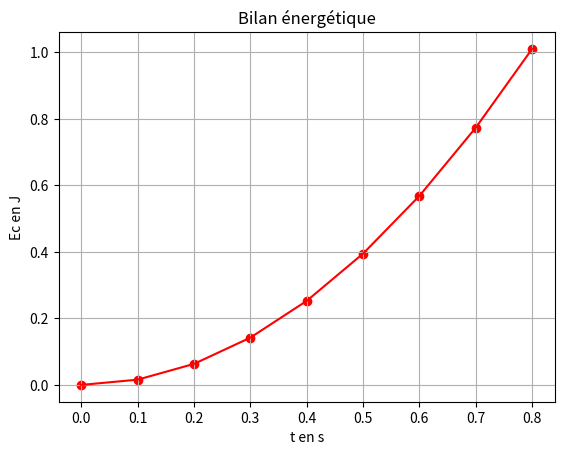

Recreate this plot in Python.
import matplotlib.pyplot as plt

m=0.220 #valeur de m en kg
alpha=0.2618 #valeur de alpha en radian

#liste des dates relevées, des positions, des vitesses et des altitudes
tps=[0.000,0.100,0.200,0.300,0.400,0.500,0.600,0.700,0.800]
pos=[0.000,0.019,0.076,0.171,0.303,0.474,0.682,0.928,1.212]
vit=[0.000,0.3789,0.7578,1.1367,1.5156,1.8945,2.2734,2.6523,3.0312]
alt=[1.000,0.991,0.962,0.915,0.848,0.763,0.659,0.536,0.394]

Ec=[1/2*m*v**2 for v in vit]  #crée la liste Ec



plt.grid(True)
plt.scatter(tps,Ec,c='red') #ligne ajoutée par rapport au sujet qui permet de faire figurer les points
plt.plot(tps,Ec,"red")



plt.xlabel("t en s")
plt.ylabel("Ec en J")

plt.title("Bilan énergétique")

plt.show()